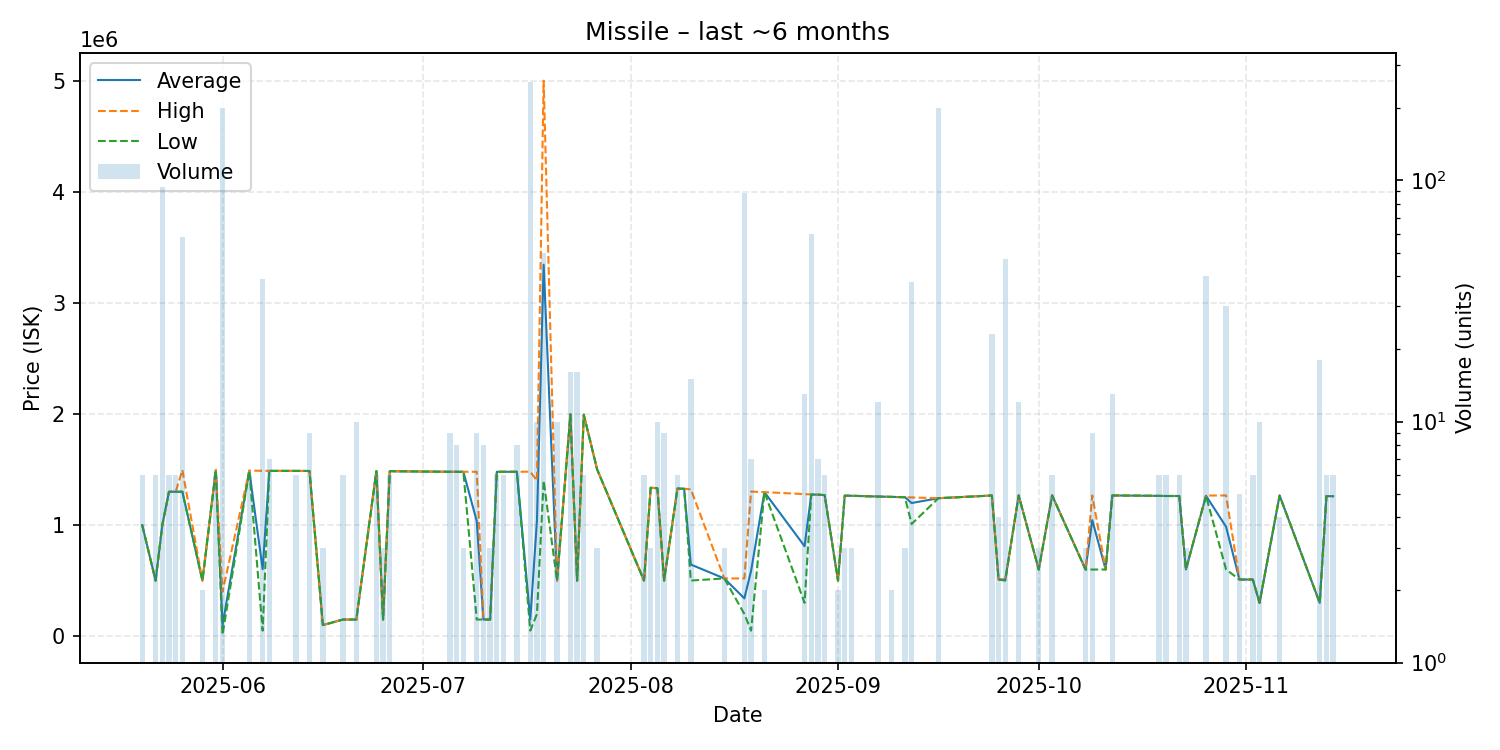

The table this chart was drawn from, first rows:
date, average, highest, lowest, order_count, volume
2025-05-20, 1000000, 1000000, 1000000, 1, 6
2025-05-22, 500000, 500000, 500000, 2, 6
2025-05-23, 1000000, 1000000, 1000000, 1, 94
2025-05-24, 1300000, 1300000, 1300000, 1, 6
2025-05-25, 1300000, 1300000, 1300000, 1, 6
2025-05-26, 1301155, 1496000, 1300000, 4, 58
2025-05-29, 500000, 500000, 500000, 1, 2
2025-05-31, 1496000, 1496000, 1496000, 1, 6
2025-06-01, 100000, 400200, 12000, 8, 200
2025-06-05, 1490000, 1490000, 1490000, 1, 6
2025-06-07, 603462, 1489000, 50000, 2, 39
2025-06-08, 1488000, 1488000, 1488000, 2, 7
2025-06-12, 1488000, 1488000, 1488000, 1, 6
2025-06-14, 1487000, 1487000, 1487000, 2, 9
2025-06-16, 100000, 100000, 100000, 1, 3
2025-06-19, 150000, 150000, 150000, 1, 6
2025-06-21, 150000, 150000, 150000, 1, 10
2025-06-24, 1486000, 1486000, 1486000, 2, 6
2025-06-25, 150000, 150000, 150000, 2, 3
2025-06-26, 1485000, 1485000, 1485000, 1, 6
2025-07-05, 1480000, 1480000, 1480000, 2, 9
2025-07-06, 1480000, 1480000, 1480000, 1, 8
2025-07-07, 1480000, 1480000, 1480000, 1, 3
2025-07-09, 1036667, 1480000, 150000, 2, 9
2025-07-10, 150000, 150000, 150000, 1, 8
2025-07-11, 150000, 150000, 150000, 1, 3
2025-07-12, 1480000, 1480000, 1480000, 1, 6
2025-07-13, 1480000, 1480000, 1480000, 1, 6
2025-07-15, 1480000, 1480000, 1480000, 1, 8
2025-07-17, 151100, 1481000, 50010, 9, 256
2025-07-18, 1040000, 1400000, 200000, 3, 10
2025-07-19, 3344000, 5000000, 1400000, 2, 50
2025-07-21, 500000, 500000, 500000, 1, 10
2025-07-23, 1997000, 1997000, 1997000, 1, 16
2025-07-24, 500000, 500000, 500000, 1, 16
2025-07-25, 1994000, 1995000, 1993000, 2, 6
2025-07-27, 1500000, 1500000, 1500000, 1, 3
2025-08-03, 501000, 501000, 501000, 1, 6
2025-08-04, 1336000, 1336000, 1336000, 1, 3
2025-08-05, 1332000, 1332000, 1332000, 2, 10
2025-08-06, 501000, 501000, 501000, 1, 9
2025-08-08, 1329000, 1329000, 1329000, 2, 6
2025-08-09, 1327000, 1327000, 1327000, 1, 1
2025-08-10, 645000, 1322000, 501000, 3, 15
2025-08-15, 520000, 520000, 520000, 1, 3
2025-08-18, 340562, 520000, 200000, 5, 89
2025-08-19, 586571, 1302000, 50000, 2, 7
2025-08-21, 1297000, 1297000, 1297000, 1, 2
2025-08-27, 809662, 1279000, 300100, 3, 13
2025-08-28, 1275183, 1276000, 1275000, 3, 60
2025-08-29, 1274000, 1274000, 1274000, 2, 7
2025-08-30, 1270000, 1270000, 1270000, 1, 6
2025-09-01, 500000, 500000, 500000, 1, 2
2025-09-02, 1265000, 1265000, 1265000, 1, 3
2025-09-03, 1264000, 1264000, 1264000, 1, 3
2025-09-07, 1257000, 1257000, 1257000, 1, 12
2025-09-09, 1254000, 1254000, 1254000, 1, 2
2025-09-11, 1251000, 1251000, 1251000, 1, 3
2025-09-12, 1198684, 1249000, 1010000, 2, 38
2025-09-16, 1242000, 1242000, 1242000, 4, 200
... 23 more rows
